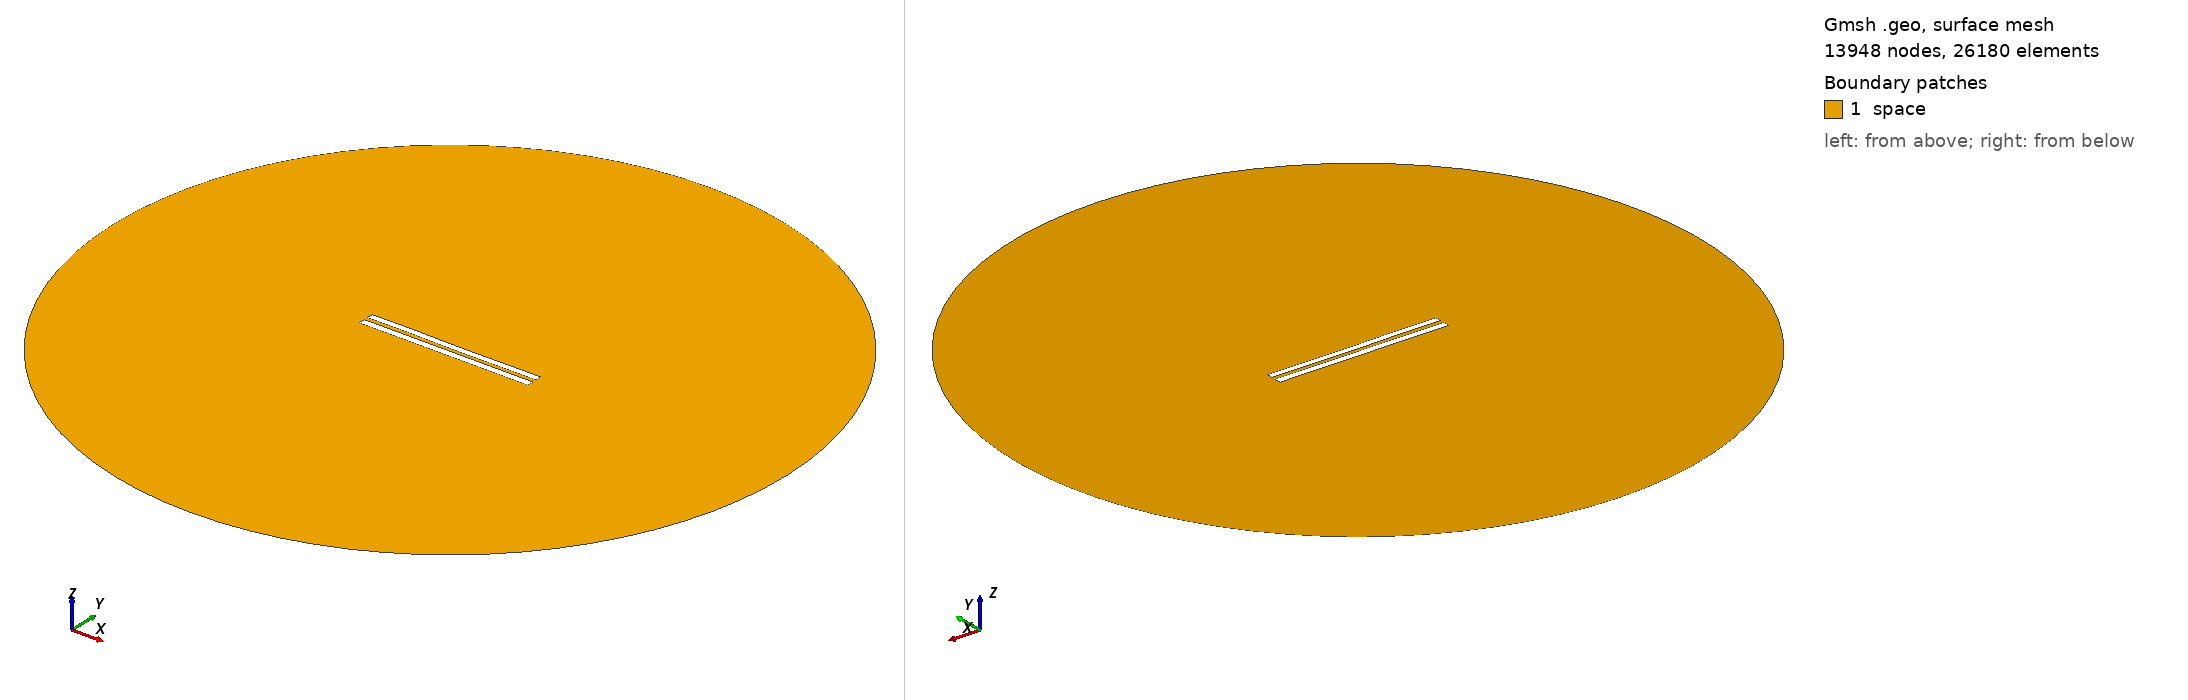

Gmsh geometry script, surface-meshed: 13948 nodes, 26180 surface elements. Boundary patches (legend numbers): 1 space. Left view from above one corner, right view from below the opposite corner. Legend entries are the model's physical surfaces. The drawing asked Gmsh for element sizes between 1% and 20% of the model's largest extent; the script's own settings can give other sizes.

=== 5794.geo (drawn) ===
//---------------------------------------
// Geometry kernel
//---------------------------------------

SetFactory("OpenCASCADE");



//---------------------------------------
// Parameters of the geometry
//---------------------------------------

// Overetch of the upper plate
overetch = 0.125;

// Distance between the plates
distance = 2.5;

// Discretization over the x axis (for the deformation)
nx = 50; 

// Length of the plate
L = 100 - overetch; 

// Number of modes
n = 4; 

// 1st mode coefficient
coeff(1) = -0.075;
beta(1) = 0.596864 * 3.1415926535 / L;

// 2nd mode coefficient
coeff(2) = -0.075;
beta(2) = 1.49418 * 3.1415926535 / L;

// 3rd mode coefficient
coeff(3) = 0.07499999999999998;
beta(3) = 2.50025 * 3.1415926535 / L;

// 4th mode coefficient
coeff(4) = 0.07499999999999998;
beta(4) = 3.49999 * 3.1415926535 / L;



//---------------------------------------
// Upper plate (deformed rectangle)
//---------------------------------------

// Coordiantes of the upper plate
xmin = -50;
xmax = 50 - overetch;

// Height of the upper plate
yheight = 4 - 2 * overetch;

// Indexes of the points
UpperID[] = {};
LowerID[] = {};
LeftID[] = {};
RightID[] = {};

// Point index
p = 1;

// Horizontal edges
For i In {1:nx}
    x = xmin + (i-1)*(xmax - xmin)/(nx-1);

    y_bottom = distance / 2 + overetch;
    For j In {1:n}
        C = (Cosh(beta(j)*L) + Cos(beta(j)*L)) / (Sinh(beta(j)*L) + Sin(beta(j)*L));
        y_bottom  = y_bottom + coeff(j) * (Cosh(beta(j)*(x+50)) - Cos(beta(j)*(x+50)) - C * (Sinh(beta(j)*(x+50)) - Sin(beta(j)*(x+50))));
    EndFor

    y_top = y_bottom + yheight;

    Point(p) = {x, y_top, 0, 1.0};
    UpperID[i] = p;
    p = p + 1;

    Point(p) = {x, y_bottom, 0, 1.0};
    LowerID[i] = p;
    p = p + 1;
EndFor

// Create point lists
UpperPts[] = {}; LowerPts[] = {};
For i In {1:nx}
  UpperPts[] += {UpperID[i]};
  LowerPts[] += {LowerID[i]};
EndFor

// Build splines
Spline(1) = {UpperPts[]};
Spline(2) = {LowerPts[]};
Line(3) = {LowerPts[nx-1], UpperPts[nx-1]};
Line(4) = {LowerPts[0], UpperPts[0]};

// Build the plane surface
Curve Loop(1) = {2, 3, -1, -4};
Plane Surface(1) = {1};



//---------------------------------------
// Lower plate (rectangle)
//---------------------------------------

// Vertices
Point(1001) = {-50, -1, 0, 1.0};
Point(1002) = { 50, -1, 0, 1.0};
Point(1003) = { 50,  -5, 0, 1.0};
Point(1004) = {-50,  -5, 0, 1.0};

// Edges
Line(5) = {1001, 1002};
Line(6) = {1002, 1003};
Line(7) = {1003, 1004};
Line(8) = {1004, 1001};

// Plane surface
Line Loop(2) = {5, 6, 7, 8};
Plane Surface(2) = {2}; 



//---------------------------------------
// Outer (fictious) boundary
//---------------------------------------

// Points
Point(1005) = {0, 0, 0};       // Center
Point(1006) = {200, 0, 0};     // Start point
Point(1007) = {0, 200, 0};     // 90 degrees
Point(1008) = {-200, 0, 0};    // 180 degrees
Point(1009) = {0, -200, 0};    // 270 degrees

// Circle arcs (each needs start, center, end)
Circle(9) = {1006, 1005, 1007};
Circle(10) = {1007, 1005, 1008};
Circle(11) = {1008, 1005, 1009};
Circle(12) = {1009, 1005, 1006};

// Plane surface for the entire domain
Curve Loop(3) = {9, 10, 11, 12};
Surface(3) = {3};

// Subtract the plates from the whole domain to obtain the actual domain where we want to solve the equations
BooleanDifference{ Surface{3}; Delete; }{ Surface{1}; Surface{2}; Delete; }




//---------------------------------------
// Transfinite Lines/Curves
//---------------------------------------

// Set the number of points on the boundaries
r = 7;

// Plates
Transfinite Curve {1, 2} = 50*r Using Progression 1;
Transfinite Curve {3, 4} = 2*r Using Progression 1;
Transfinite Line {5, 7} = 50*r Using Progression 1;
Transfinite Line {6, 8} = 2*r Using Progression 1;

// Outer boundary
Transfinite Line {9, 10, 11, 12} = 20 Using Progression 1;



//---------------------------------------
// Physical groups
//---------------------------------------                

// Physical curves (boundaries)
Physical Line("force_segment", 10) = {2};
Physical Line("upper_plate", 11) = {1, 3, 4};
Physical Line("lower_plate", 12) = {5, 6, 7, 8};
Physical Line("boundary", 20) = {9, 10, 11, 12};

// Physical Surfaces
Physical Surface("space", 30) = {3};



//---------------------------------------
// 6. Generate the Mesh
//---------------------------------------

// 2D mesh generation
Mesh 2;
